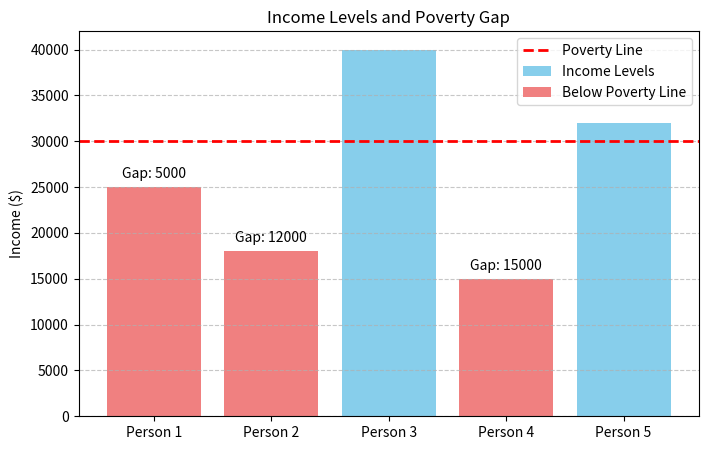

Generate this figure with matplotlib:
import matplotlib.pyplot as plt

# Data
poverty_line = 30000
incomes = [25000, 18000, 40000, 15000, 32000]

# Compute PGI
poverty_gap = [max(0, poverty_line - income) for income in incomes]
pgi = sum(poverty_gap) / (poverty_line * len(incomes))
print("Poverty Gap Index (PGI):", pgi)

# Visualization
plt.figure(figsize=(8, 5))
bars = plt.bar(range(len(incomes)), incomes, color='skyblue', label="Income Levels")

# Add poverty gap markers
for i, (income, gap) in enumerate(zip(incomes, poverty_gap)):
    if gap > 0:  # Highlight only those below the poverty line
        plt.bar(i, income, color='lightcoral', label="Below Poverty Line" if i == 0 else "")
        plt.text(i, income + 1000, f'Gap: {gap}', ha='center', fontsize=10, color='black')

# Poverty line
plt.axhline(y=poverty_line, color='red', linestyle='dashed', linewidth=2, label="Poverty Line")

# Labels and title
plt.xticks(range(len(incomes)), [f"Person {i+1}" for i in range(len(incomes))])
plt.ylabel("Income ($)")
plt.title("Income Levels and Poverty Gap")
plt.legend()
plt.grid(axis='y', linestyle='--', alpha=0.7)

# Show plot
plt.show()
